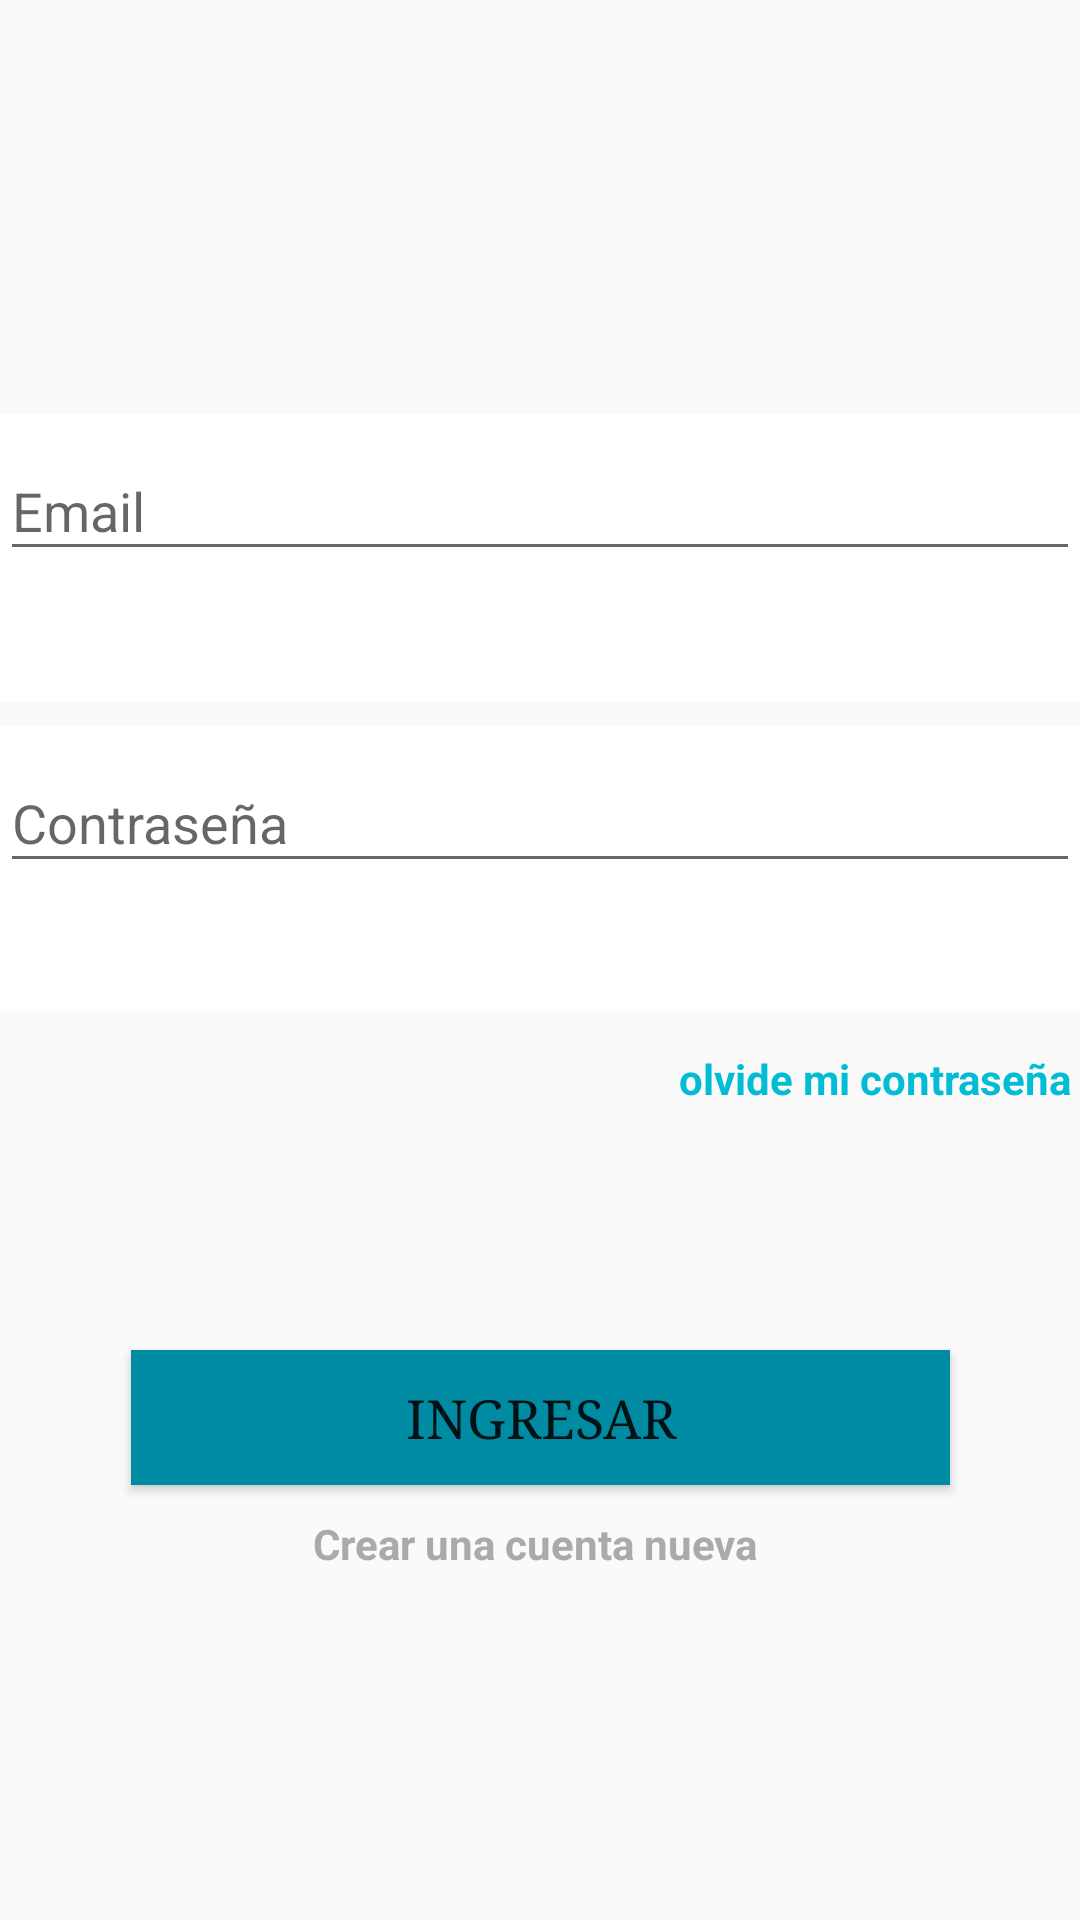

Reconstruct the res/layout file that produces this screen, plus the resources it refers to.
<!-- AndroidManifest.xml: application theme AppTheme -->
<!-- res/layout/fragment_login.xml -->
<?xml version="1.0" encoding="utf-8"?>
<android.support.constraint.ConstraintLayout xmlns:android="http://schemas.android.com/apk/res/android"
    xmlns:app="http://schemas.android.com/apk/res-auto"
    xmlns:tools="http://schemas.android.com/tools"
    android:layout_width="match_parent"
    android:layout_height="match_parent">

    <ProgressBar
        android:id="@+id/pbProgressBar"
        style="@style/Base.Widget.AppCompat.ProgressBar.Horizontal"
        android:layout_width="match_parent"
        android:layout_height="wrap_content"
        android:layout_marginTop="16dp"
        android:indeterminate="true"
        android:visibility="invisible"
        app:layout_constraintTop_toTopOf="parent"
        tools:layout_editor_absoluteX="0dp"
        tools:ignore="MissingConstraints" />


    <android.support.design.widget.TextInputLayout
        android:id="@+id/tilEmailLogin"
        android:layout_width="match_parent"
        android:layout_height="96dp"
        android:layout_marginBottom="8dp"
        android:layout_marginTop="8dp"
        android:background="#FFFFFF"
        app:layout_constraintBottom_toTopOf="@+id/tilPasswordLogin"
        app:layout_constraintEnd_toEndOf="parent"
        app:layout_constraintHorizontal_bias="0.0"
        app:layout_constraintStart_toStartOf="parent"
        app:layout_constraintTop_toBottomOf="@+id/pbProgressBar"
        app:layout_constraintVertical_bias="1.0">

        <android.support.design.widget.TextInputEditText
            android:layout_width="match_parent"
            android:layout_height="wrap_content"
            android:hint="@string/email"
            android:singleLine="true" />

    </android.support.design.widget.TextInputLayout>


    <android.support.design.widget.TextInputLayout
        android:id="@+id/tilPasswordLogin"
        android:layout_width="match_parent"
        android:layout_height="95dp"
        android:background="#FFFFFF"
        app:layout_constraintBottom_toTopOf="@+id/tvRecoverPassword"
        app:layout_constraintEnd_toEndOf="parent"
        app:layout_constraintHorizontal_bias="0.0"
        app:layout_constraintStart_toStartOf="parent">

        <android.support.design.widget.TextInputEditText
            android:layout_width="match_parent"
            android:layout_height="wrap_content"
            android:hint="@string/password"
            android:inputType="textPassword"
            android:singleLine="true" />

    </android.support.design.widget.TextInputLayout>

    <Button
        android:id="@+id/btnSignUp"
        android:layout_width="273dp"
        android:layout_height="45dp"
        android:layout_gravity="bottom"
        android:layout_margin="10dp"

        android:background="@color/colorAccent"
        android:text="@string/btn_signIn"
        android:textColor="@color/common_google_signin_btn_text_dark_default"
        android:textSize="18sp"
        android:typeface="serif"
        app:layout_constraintBottom_toTopOf="@+id/linearLayout"
        app:layout_constraintEnd_toEndOf="parent"
        app:layout_constraintHorizontal_bias="0.504"
        app:layout_constraintStart_toStartOf="parent" />

    <TextView
        android:id="@+id/tvRecoverPassword"
        android:layout_width="357dp"
        android:layout_height="45dp"
        android:layout_marginBottom="68dp"
        android:gravity="center"
        android:text="@string/I_forget_password"
        android:textAlignment="viewEnd"
        android:textColor="@color/colorPrimary"
        android:textStyle="bold"
        app:layout_constraintBottom_toTopOf="@+id/btnSignUp"
        tools:ignore="MissingConstraints,RtlCompat"
        tools:layout_editor_absoluteX="14dp" />

    <LinearLayout
        android:id="@+id/linearLayout"
        android:layout_width="238dp"
        android:layout_height="43dp"
        android:layout_marginBottom="92dp"
        android:orientation="horizontal"
        app:layout_constraintBottom_toBottomOf="parent"
        app:layout_constraintEnd_toEndOf="parent"
        app:layout_constraintStart_toStartOf="parent">

        <TextView
            android:id="@+id/tvCreateAccount"
            android:layout_width="225dp"
            android:layout_height="40dp"
            android:layout_marginLeft="5dp"
            android:text="@string/create_account"
            android:textAlignment="center"
            android:textColor="@android:color/darker_gray"
            android:textStyle="bold" />

    </LinearLayout>


</android.support.constraint.ConstraintLayout>
<!-- resources referenced by this layout -->
<resources>
  <color name="colorAccent">#008ba3</color>
  <color name="colorPrimary">#00BCD4</color>
  <string name="I_forget_password">olvide mi contraseña</string>
  <string name="btn_signIn">INGRESAR</string>
  <string name="create_account">Crear una cuenta nueva</string>
  <string name="email">Email</string>
  <string name="password">Contraseña</string>
  <style name="AppTheme" parent="Theme.AppCompat.Light.NoActionBar">
          
          <item name="colorPrimary">@color/colorPrimary</item>
          <item name="colorPrimaryDark">@color/colorPrimaryDark</item>
          <item name="colorAccent">@color/colorAccent</item>
      </style>
  <color name="colorPrimaryDark">#8190a5</color>
</resources>
